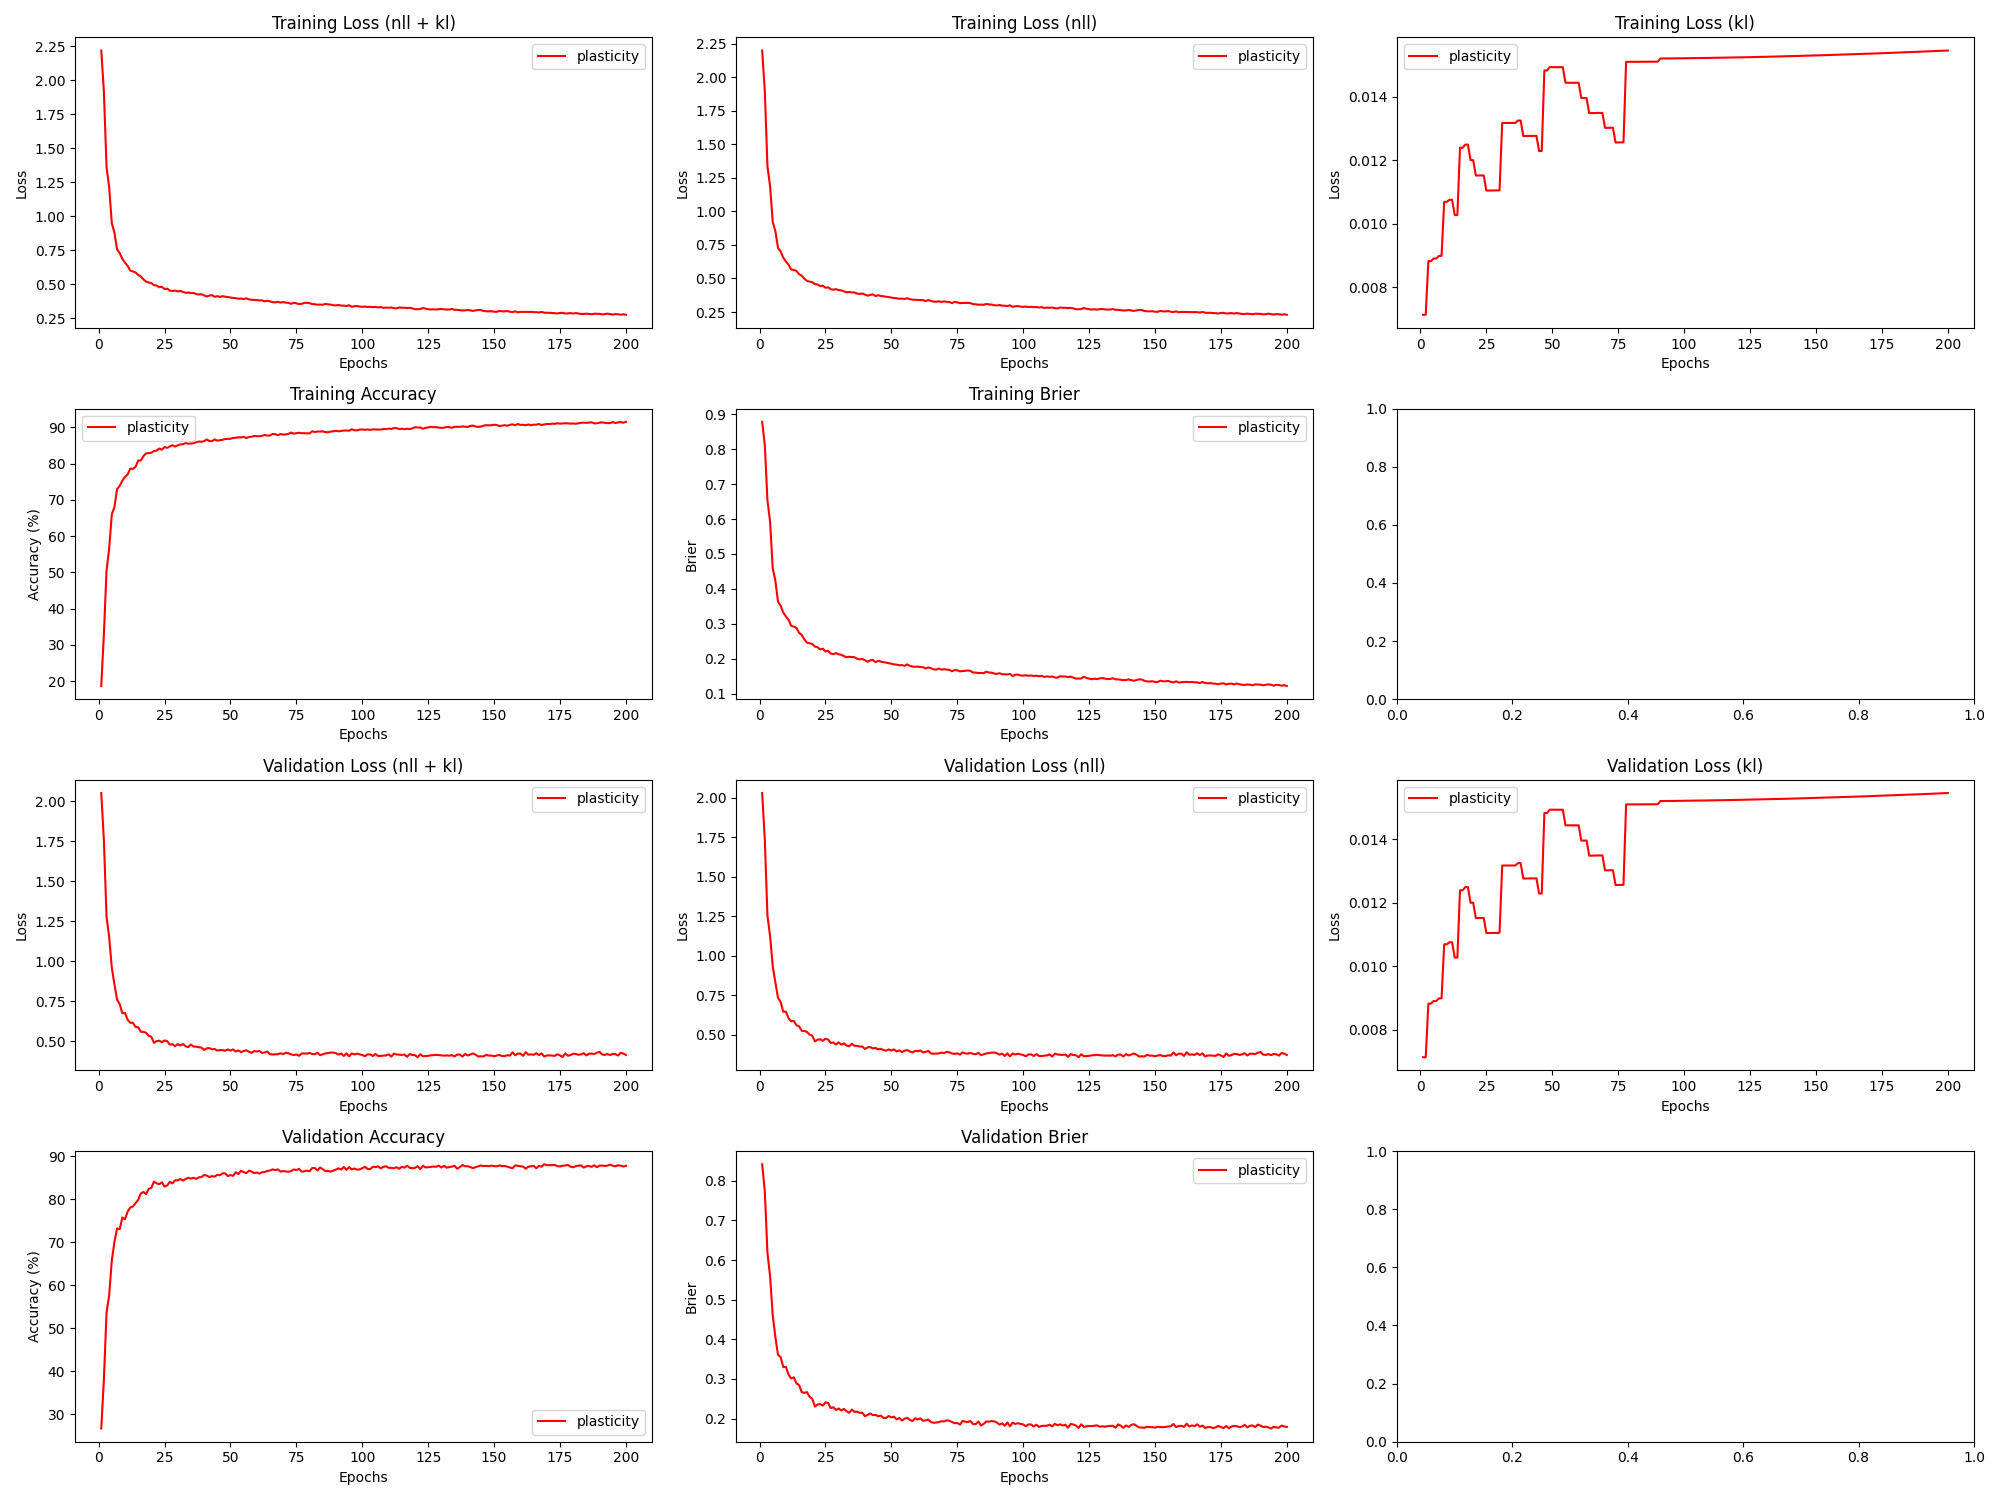

The table this chart was drawn from, first rows:
epoch, train_loss_total, train_loss_nll, train_loss_kl, train_loss_penalty, train_acc, train_brier, val_loss_total, val_loss_nll, val_loss_kl, val_loss_penalty, val_acc, val_brier, param_count
1, 2.219, 2.199, 0.007141, 0.01361, 18.63, 0.8782, 2.051, 2.03, 0.007141, 0.01361, 26.68, 0.8415, 27220
2, 1.917, 1.896, 0.007141, 0.01361, 32.95, 0.8115, 1.754, 1.734, 0.007141, 0.01361, 38.11, 0.7733, 27220
3, 1.361, 1.335, 0.008828, 0.01682, 50.47, 0.6534, 1.278, 1.252, 0.008828, 0.01682, 53.62, 0.6181, 33636
4, 1.214, 1.188, 0.008829, 0.01682, 56.55, 0.5923, 1.15, 1.125, 0.00883, 0.01682, 57.69, 0.559, 33636
5, 0.9474, 0.9216, 0.00891, 0.01697, 65.99, 0.4595, 0.959, 0.9331, 0.008911, 0.01697, 65.79, 0.4608, 33940
6, 0.8785, 0.8526, 0.008912, 0.01697, 68.01, 0.4235, 0.8564, 0.8305, 0.008912, 0.01697, 70.13, 0.4057, 33940
7, 0.7547, 0.7286, 0.008993, 0.01712, 72.96, 0.3634, 0.7605, 0.7344, 0.008993, 0.01712, 73.25, 0.3607, 34244
8, 0.7274, 0.7013, 0.008994, 0.01712, 73.86, 0.3517, 0.7325, 0.7063, 0.008995, 0.01712, 73.08, 0.3551, 34244
9, 0.6864, 0.6554, 0.01069, 0.02035, 75.29, 0.3326, 0.6762, 0.6452, 0.01069, 0.02035, 75.79, 0.3298, 40692
10, 0.6574, 0.6263, 0.01069, 0.02035, 76.3, 0.3213, 0.6772, 0.6462, 0.01069, 0.02035, 75.38, 0.3304, 40692
11, 0.6344, 0.6032, 0.01076, 0.02047, 77, 0.3117, 0.6356, 0.6044, 0.01076, 0.02047, 77.17, 0.3109, 40948
12, 0.5984, 0.5672, 0.01076, 0.02047, 78.58, 0.2941, 0.6159, 0.5847, 0.01076, 0.02047, 78.12, 0.3009, 40948
13, 0.5935, 0.5637, 0.01028, 0.01955, 78.54, 0.292, 0.6165, 0.5867, 0.01028, 0.01955, 78.35, 0.3039, 39102
14, 0.5858, 0.5559, 0.01028, 0.01955, 79.1, 0.2885, 0.5896, 0.5597, 0.01028, 0.01955, 79.15, 0.289, 39102
15, 0.5677, 0.5318, 0.0124, 0.02358, 80.8, 0.2743, 0.5883, 0.5523, 0.01239, 0.02358, 79.92, 0.284, 47152
16, 0.5566, 0.5206, 0.01239, 0.02358, 80.87, 0.2681, 0.5601, 0.5242, 0.0124, 0.02358, 81.38, 0.2666, 47152
17, 0.5347, 0.4985, 0.01249, 0.02377, 82.04, 0.2554, 0.5596, 0.5233, 0.01249, 0.02377, 81.74, 0.2649, 47544
18, 0.5181, 0.4818, 0.01249, 0.02377, 82.8, 0.2461, 0.5538, 0.5176, 0.01249, 0.02377, 81.25, 0.2665, 47544
19, 0.5115, 0.4766, 0.01201, 0.02284, 82.89, 0.2444, 0.5349, 0.5001, 0.012, 0.02284, 82.46, 0.2549, 45684
20, 0.5073, 0.4724, 0.01201, 0.02284, 82.99, 0.2424, 0.5284, 0.4936, 0.01201, 0.02284, 82.72, 0.2497, 45684
21, 0.4918, 0.4583, 0.01152, 0.02192, 83.44, 0.235, 0.4909, 0.4574, 0.01152, 0.02192, 84.16, 0.2303, 43836
22, 0.489, 0.4555, 0.01152, 0.02192, 83.58, 0.233, 0.5018, 0.4683, 0.01152, 0.02192, 83.74, 0.2355, 43836
23, 0.477, 0.4436, 0.01152, 0.02192, 84.14, 0.2269, 0.5044, 0.471, 0.01152, 0.02192, 83.57, 0.2363, 43836
24, 0.4793, 0.4458, 0.01152, 0.02192, 83.83, 0.2289, 0.4947, 0.4612, 0.01152, 0.02192, 83.98, 0.2326, 43836
25, 0.463, 0.431, 0.01105, 0.021, 84.56, 0.2208, 0.5062, 0.4742, 0.01105, 0.021, 83.0, 0.2407, 42000
26, 0.4664, 0.4343, 0.01105, 0.021, 84.33, 0.223, 0.5012, 0.4691, 0.01105, 0.021, 83.25, 0.2393, 42000
27, 0.4518, 0.4198, 0.01105, 0.021, 84.73, 0.2149, 0.4799, 0.4478, 0.01105, 0.021, 84.11, 0.2264, 42000
28, 0.4485, 0.4165, 0.01105, 0.021, 85.05, 0.2133, 0.4826, 0.4505, 0.01105, 0.021, 83.72, 0.2287, 42000
29, 0.4523, 0.4203, 0.01105, 0.021, 84.69, 0.2164, 0.4702, 0.4382, 0.01105, 0.021, 84.46, 0.2215, 42000
30, 0.4461, 0.4141, 0.01106, 0.021, 85.02, 0.2127, 0.4834, 0.4513, 0.01106, 0.021, 84.43, 0.2254, 42000
31, 0.4496, 0.4114, 0.01318, 0.02503, 85.28, 0.2116, 0.4748, 0.4366, 0.01317, 0.02503, 84.78, 0.2205, 50060
32, 0.442, 0.4038, 0.01317, 0.02503, 85.35, 0.2077, 0.4831, 0.4449, 0.01317, 0.02503, 84.38, 0.2243, 50060
33, 0.4355, 0.3973, 0.01317, 0.02503, 85.64, 0.2045, 0.4696, 0.4314, 0.01317, 0.02503, 84.78, 0.2185, 50060
34, 0.4375, 0.3993, 0.01317, 0.02503, 85.48, 0.2058, 0.4645, 0.4263, 0.01317, 0.02503, 85.05, 0.2145, 50060
35, 0.4343, 0.3961, 0.01318, 0.02503, 85.52, 0.205, 0.4804, 0.4422, 0.01318, 0.02503, 84.83, 0.2226, 50060
36, 0.4339, 0.3957, 0.01318, 0.02503, 85.61, 0.2044, 0.4678, 0.4296, 0.01318, 0.02503, 85.05, 0.2168, 50060
37, 0.426, 0.3876, 0.01325, 0.02518, 85.89, 0.2001, 0.4671, 0.4287, 0.01325, 0.02518, 84.78, 0.2174, 50364
38, 0.4231, 0.3847, 0.01325, 0.02518, 86.08, 0.1984, 0.4635, 0.4251, 0.01325, 0.02518, 85.14, 0.2144, 50364
39, 0.4251, 0.3881, 0.01277, 0.02426, 86.01, 0.1998, 0.4612, 0.4242, 0.01277, 0.02426, 85.2, 0.2145, 48514
40, 0.4167, 0.3797, 0.01277, 0.02426, 86.18, 0.1959, 0.4463, 0.4093, 0.01277, 0.02426, 85.68, 0.2059, 48514
41, 0.4086, 0.3715, 0.01277, 0.02426, 86.64, 0.1915, 0.4565, 0.4194, 0.01277, 0.02426, 85.57, 0.2093, 48514
42, 0.4155, 0.3785, 0.01277, 0.02426, 86.2, 0.1956, 0.458, 0.421, 0.01277, 0.02426, 85.22, 0.2127, 48514
43, 0.4184, 0.3814, 0.01277, 0.02426, 86.16, 0.1964, 0.45, 0.413, 0.01277, 0.02426, 85.42, 0.2085, 48514
44, 0.4063, 0.3693, 0.01277, 0.02426, 86.68, 0.1903, 0.4527, 0.4157, 0.01277, 0.02426, 85.32, 0.2093, 48514
45, 0.4109, 0.3753, 0.01229, 0.02334, 86.32, 0.1942, 0.4426, 0.407, 0.01229, 0.02334, 85.74, 0.2056, 46676
46, 0.4055, 0.3699, 0.01229, 0.02334, 86.43, 0.1919, 0.4457, 0.4101, 0.01229, 0.02334, 85.64, 0.2073, 46676
47, 0.4106, 0.3676, 0.01483, 0.02816, 86.56, 0.1903, 0.4455, 0.4025, 0.01483, 0.02816, 86.08, 0.2017, 56324
48, 0.4069, 0.3639, 0.01483, 0.02816, 86.78, 0.1891, 0.4419, 0.3989, 0.01482, 0.02816, 86.07, 0.2015, 56324
49, 0.4045, 0.3612, 0.01493, 0.02838, 86.79, 0.1872, 0.4499, 0.4066, 0.01493, 0.02838, 85.47, 0.2066, 56756
50, 0.4008, 0.3575, 0.01493, 0.02838, 86.83, 0.186, 0.4425, 0.3992, 0.01493, 0.02838, 85.66, 0.2027, 56756
51, 0.3976, 0.3543, 0.01493, 0.02838, 87.08, 0.1839, 0.4498, 0.4065, 0.01493, 0.02838, 85.51, 0.2049, 56756
52, 0.3959, 0.3526, 0.01493, 0.02838, 87.09, 0.1832, 0.437, 0.3937, 0.01493, 0.02838, 86.33, 0.1977, 56756
53, 0.3923, 0.349, 0.01493, 0.02838, 87.25, 0.1814, 0.4436, 0.4003, 0.01493, 0.02838, 85.91, 0.2015, 56756
54, 0.3934, 0.3501, 0.01493, 0.02838, 87.2, 0.1819, 0.4335, 0.3902, 0.01493, 0.02838, 86.67, 0.1952, 56756
55, 0.3892, 0.3473, 0.01444, 0.02745, 87.4, 0.1798, 0.44, 0.3981, 0.01444, 0.02745, 86.38, 0.1995, 54902
56, 0.3951, 0.3532, 0.01444, 0.02745, 87.03, 0.184, 0.4444, 0.4025, 0.01444, 0.02745, 86.1, 0.2017, 54902
57, 0.3875, 0.3456, 0.01444, 0.02745, 87.33, 0.1798, 0.4356, 0.3938, 0.01444, 0.02745, 86.69, 0.1968, 54902
58, 0.3842, 0.3423, 0.01444, 0.02745, 87.4, 0.1776, 0.4288, 0.3869, 0.01444, 0.02745, 86.5, 0.1935, 54902
59, 0.3834, 0.3415, 0.01444, 0.02745, 87.59, 0.1772, 0.4394, 0.3976, 0.01444, 0.02745, 86.12, 0.2008, 54902
60, 0.3822, 0.3403, 0.01444, 0.02745, 87.54, 0.1775, 0.4372, 0.3953, 0.01444, 0.02745, 86.27, 0.1974, 54902
... 140 more rows
